The GitHub repository mythilim2909-max/coral-bleaching-classification contains a labelled image folder "images" with 2 categories: bleached, healthy. Examples follow, each with its label.

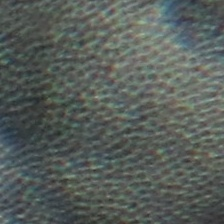
Label: healthy

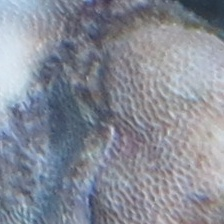
Label: healthy

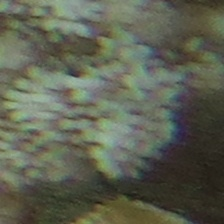
Label: bleached

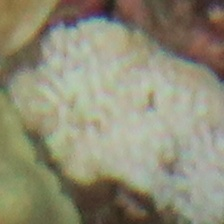
Label: bleached

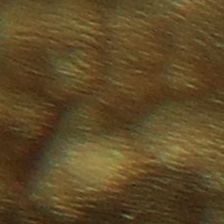
Label: healthy

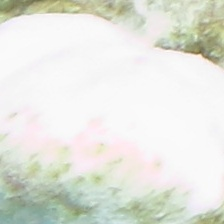
Label: bleached
